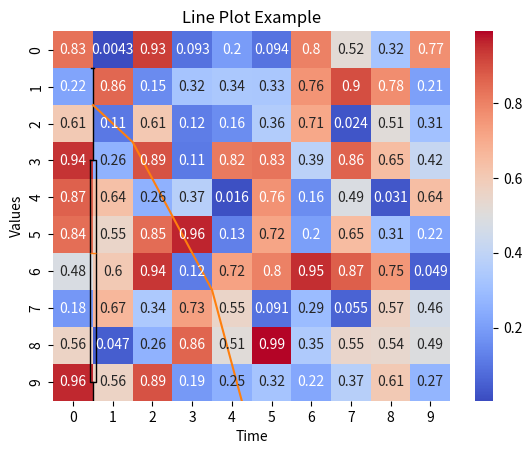

Write the Python code that produced this figure.

import matplotlib.pyplot as plt

# 假设有两个变量：X和Y
X = [1, 2, 3, 4, 5,15,4,9,1,5,7,3,74,5]
Y = [2, 3, 5, 7, 5,15,4,9,1,5,7,3,74,5]

plt.scatter(X, Y)
plt.title('Scatter Plot Example')
plt.xlabel('X')
plt.ylabel('Y')
plt.show()


import matplotlib.pyplot as plt

# 假设有三个类别的数量
categories = ['A', 'B', 'C']
values = [10, 20, 15]

plt.bar(categories, values)
plt.title('Bar Chart Example')
plt.xlabel('Category')
plt.ylabel('Values')
plt.show()

import matplotlib.pyplot as plt

# 假设有一组数据
data = [1, 2, 2, 3, 4, 5, 5, 6, 7, 8, 9, 10, 10, 10, 11]

plt.boxplot(data)
plt.title('Box Plot Example')
plt.ylabel('Values')
plt.show()

import matplotlib.pyplot as plt

# 假设有一组数据
data = [1, 2, 2, 3, 4, 5, 5, 6, 7, 8, 9, 10, 10, 10, 11]

plt.hist(data, bins=5)
plt.title('Histogram Example')
plt.xlabel('Values')
plt.ylabel('Frequency')
plt.show()

import seaborn as sns
import numpy as np

# 假设有一个相关性矩阵
data = np.random.rand(10, 10)

sns.heatmap(data, annot=True, cmap='coolwarm')
plt.title('Heatmap Example')
plt.show()

import matplotlib.pyplot as plt

# 假设有一组时间序列数据
time = [1, 2, 3, 4, 5]
values = [2, 3, 5, 7, 11]

plt.plot(time, values)
plt.title('Line Plot Example')
plt.xlabel('Time')
plt.ylabel('Values')
plt.show()
